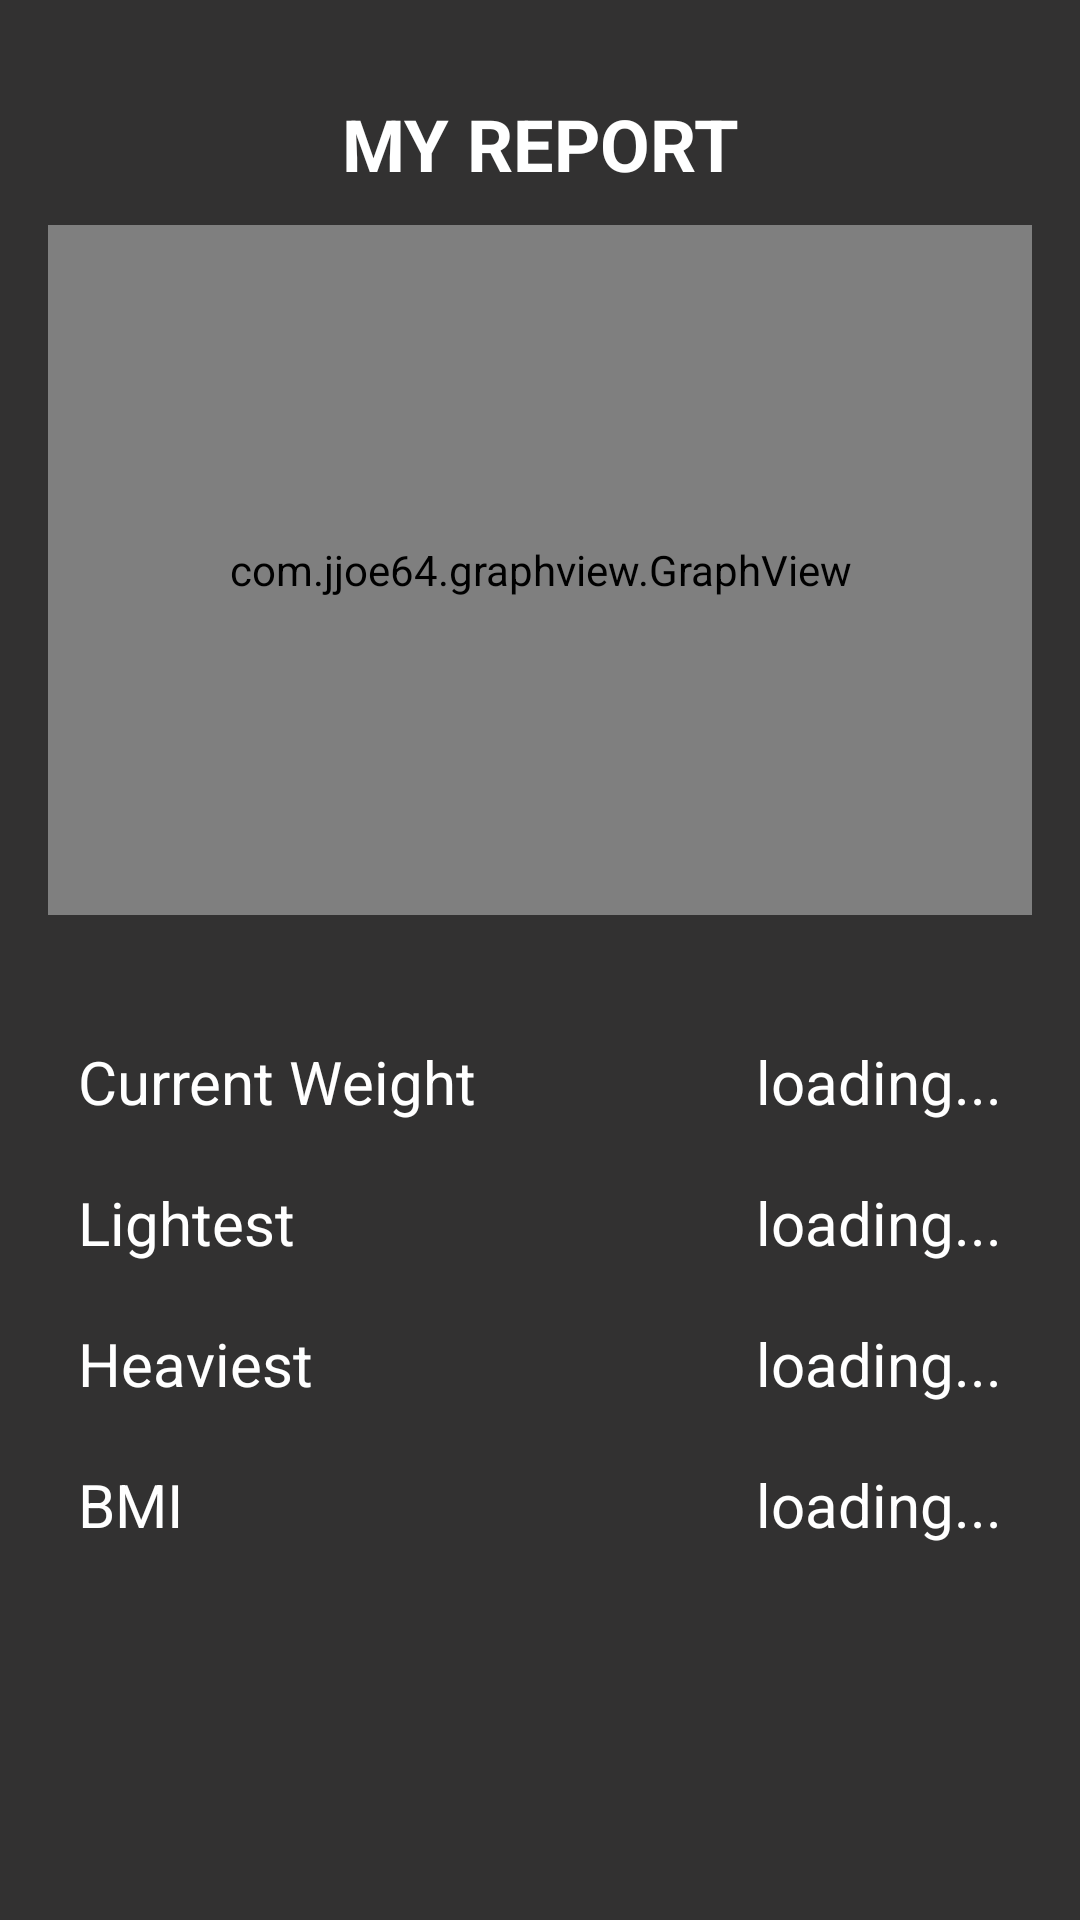

The Android layout XML behind this screen, and the referenced resources:
<!-- AndroidManifest.xml: application theme AppTheme -->
<!-- res/layout/drawer_fragment_report.xml -->
<?xml version="1.0" encoding="utf-8"?>
<android.support.constraint.ConstraintLayout
    xmlns:android="http://schemas.android.com/apk/res/android"
    xmlns:app="http://schemas.android.com/apk/res-auto"
    xmlns:tools="http://schemas.android.com/tools"
    android:layout_width="match_parent"
    android:layout_height="match_parent"
    tools:context=".DrawerFragment_report">

    <RelativeLayout
        android:id="@+id/relativeLayout4"
        android:layout_width="match_parent"
        android:layout_height="67dp"
        android:background="@color/bgcolor"
        app:layout_constraintEnd_toEndOf="parent"
        app:layout_constraintHorizontal_bias="0.0"
        app:layout_constraintStart_toStartOf="parent"
        app:layout_constraintTop_toTopOf="parent">

        <TextView
            android:id="@+id/sub_title"
            android:layout_width="match_parent"
            android:layout_height="wrap_content"
            android:layout_alignParentBottom="true"
            android:layout_marginBottom="3dp"
            android:gravity="center_horizontal"
            android:text="MY REPORT"
            android:textColor="@android:color/white"
            android:textSize="24sp"
            android:textStyle="bold"
            app:layout_constraintEnd_toEndOf="parent"
            app:layout_constraintStart_toStartOf="parent"
            app:layout_constraintTop_toTopOf="parent" />


    </RelativeLayout>

    <android.support.constraint.ConstraintLayout
        android:id="@+id/cl"
        android:layout_width="0dp"
        android:layout_height="0dp"
        android:background="@color/bgcolor"
        app:layout_constraintBottom_toBottomOf="parent"
        app:layout_constraintEnd_toEndOf="parent"
        app:layout_constraintStart_toStartOf="parent"
        app:layout_constraintTop_toBottomOf="@+id/relativeLayout4">

        <com.jjoe64.graphview.GraphView
            android:id="@+id/graph"
            android:layout_width="0dp"
            android:layout_height="230dp"
            android:layout_marginStart="16dp"
            android:layout_marginTop="8dp"
            android:layout_marginEnd="16dp"
            app:layout_constraintEnd_toEndOf="parent"
            app:layout_constraintStart_toStartOf="parent"
            app:layout_constraintTop_toTopOf="parent" />

        <TextView
            android:id="@+id/bmi"
            android:layout_width="wrap_content"
            android:layout_height="wrap_content"
            android:layout_marginStart="16dp"
            android:padding="10dp"
            android:text="BMI"
            android:textAppearance="@style/TextAppearance.AppCompat.Body1"
            android:textColor="@android:color/white"
            android:textSize="20sp"
            app:layout_constraintStart_toStartOf="parent"
            app:layout_constraintTop_toBottomOf="@+id/weight_heaviest" />

        <TextView
            android:id="@+id/weight_current"
            android:layout_width="wrap_content"
            android:layout_height="wrap_content"
            android:layout_marginStart="16dp"
            android:layout_marginTop="32dp"
            android:padding="10dp"
            android:text="Current Weight"
            android:textAppearance="@style/TextAppearance.AppCompat.Body1"
            android:textColor="@android:color/white"
            android:textSize="20sp"
            app:layout_constraintStart_toStartOf="parent"
            app:layout_constraintTop_toBottomOf="@+id/graph" />

        <TextView
            android:id="@+id/desc"
            android:layout_width="wrap_content"
            android:layout_height="wrap_content"
            android:layout_marginTop="32dp"
            android:layout_marginEnd="16dp"
            android:padding="10dp"
            android:text="loading..."
            android:textAlignment="textEnd"
            android:textAppearance="@style/TextAppearance.AppCompat.Body1"
            android:textColor="@android:color/white"
            android:textSize="20sp"
            app:layout_constraintEnd_toEndOf="parent"
            app:layout_constraintTop_toBottomOf="@+id/graph" />

        <TextView
            android:id="@+id/desc2"
            android:layout_width="wrap_content"
            android:layout_height="wrap_content"
            android:layout_marginEnd="16dp"
            android:padding="10dp"
            android:text="loading..."
            android:textAlignment="textEnd"
            android:textAppearance="@style/TextAppearance.AppCompat.Body1"
            android:textColor="@android:color/white"
            android:textSize="20sp"
            app:layout_constraintEnd_toEndOf="parent"
            app:layout_constraintTop_toBottomOf="@+id/desc" />

        <TextView
            android:id="@+id/desc3"
            android:layout_width="wrap_content"
            android:layout_height="wrap_content"
            android:layout_marginEnd="16dp"
            android:padding="10dp"
            android:text="loading..."
            android:textAlignment="textEnd"
            android:textAppearance="@style/TextAppearance.AppCompat.Body1"
            android:textColor="@android:color/white"
            android:textSize="20sp"
            app:layout_constraintEnd_toEndOf="parent"
            app:layout_constraintTop_toBottomOf="@+id/desc2" />

        <TextView
            android:id="@+id/desc4"
            android:layout_width="wrap_content"
            android:layout_height="wrap_content"
            android:layout_marginEnd="16dp"
            android:padding="10dp"
            android:text="loading..."
            android:textAlignment="textEnd"
            android:textAppearance="@style/TextAppearance.AppCompat.Body1"
            android:textColor="@android:color/white"
            android:textSize="20sp"
            app:layout_constraintEnd_toEndOf="parent"
            app:layout_constraintTop_toBottomOf="@+id/desc3" />

        <TextView
            android:id="@+id/weight_heaviest"
            android:layout_width="wrap_content"
            android:layout_height="wrap_content"
            android:layout_marginStart="16dp"
            android:padding="10dp"
            android:text="Heaviest"
            android:textAppearance="@style/TextAppearance.AppCompat.Body1"
            android:textColor="@android:color/white"
            android:textSize="20sp"
            app:layout_constraintStart_toStartOf="parent"
            app:layout_constraintTop_toBottomOf="@+id/weight_lighest" />

        <TextView
            android:id="@+id/weight_lighest"
            android:layout_width="wrap_content"
            android:layout_height="wrap_content"
            android:layout_marginStart="16dp"
            android:padding="10dp"
            android:text="Lightest"
            android:textAppearance="@style/TextAppearance.AppCompat.Body1"
            android:textColor="@android:color/white"
            android:textSize="20sp"
            app:layout_constraintStart_toStartOf="parent"
            app:layout_constraintTop_toBottomOf="@+id/weight_current" />


    </android.support.constraint.ConstraintLayout>

</android.support.constraint.ConstraintLayout>
<!-- resources referenced by this layout -->
<resources>
  <color name="bgcolor">#323131</color>
  <style name="AppTheme" parent="Theme.AppCompat.Light.DarkActionBar">
          
          <item name="colorPrimary">@color/bgcolor</item>
          <item name="colorPrimaryDark">@color/colorPrimaryDark</item>
          <item name="colorAccent">@color/white</item>
      </style>
  <color name="colorPrimaryDark">#9700574B</color>
  <color name="white">#FFFFFF</color>
</resources>
